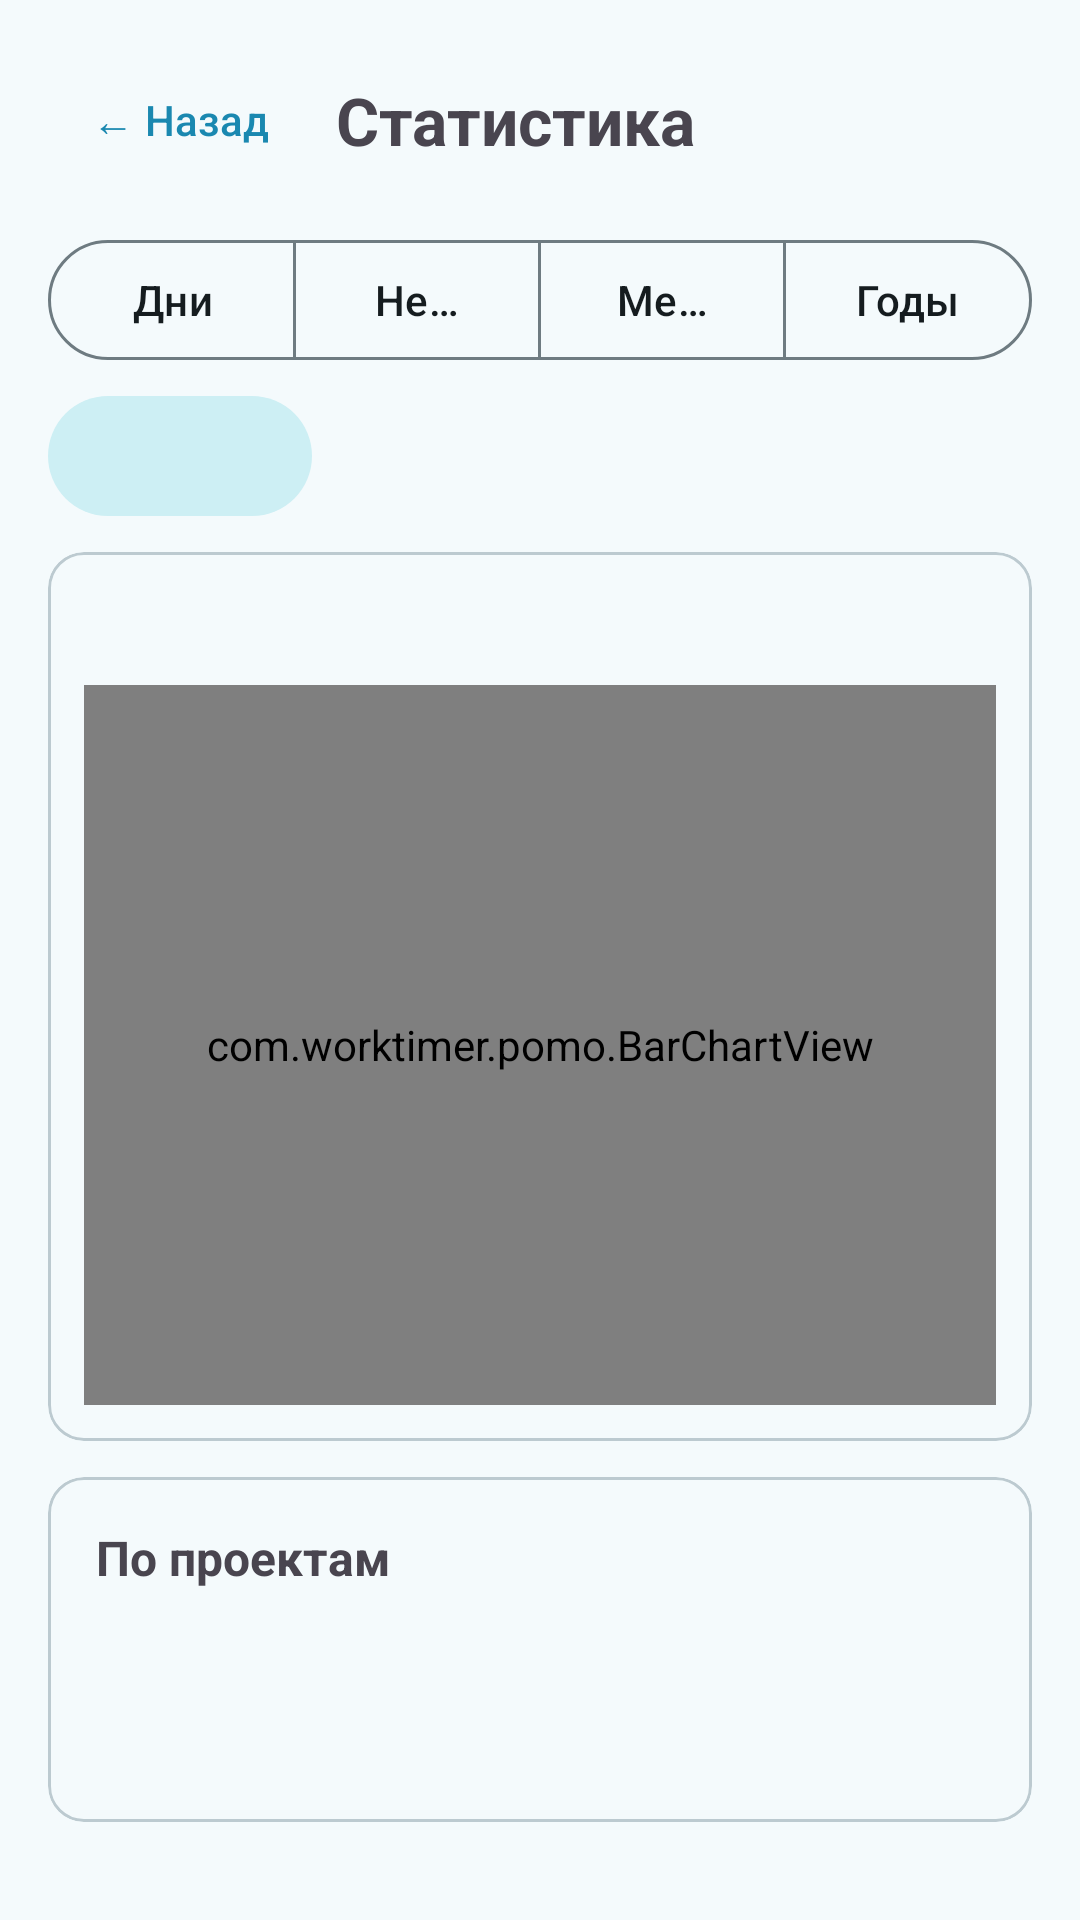

Android layout source for this screen:
<!-- AndroidManifest.xml: application theme Theme.Pomo -->
<!-- res/layout/activity_stats.xml -->
<?xml version="1.0" encoding="utf-8"?>
<ScrollView xmlns:android="http://schemas.android.com/apk/res/android"
    xmlns:app="http://schemas.android.com/apk/res-auto"
    android:layout_width="match_parent"
    android:layout_height="match_parent">

    <LinearLayout
        android:layout_width="match_parent"
        android:layout_height="wrap_content"
        android:orientation="vertical"
        android:padding="16dp">

        <LinearLayout
            android:layout_width="match_parent"
            android:layout_height="wrap_content"
            android:gravity="center_vertical"
            android:orientation="horizontal">

            <com.google.android.material.button.MaterialButton
                android:id="@+id/backButton"
                style="@style/Widget.Material3.Button.TextButton"
                android:layout_width="wrap_content"
                android:layout_height="wrap_content"
                android:text="← Назад" />

            <TextView
                android:layout_width="wrap_content"
                android:layout_height="wrap_content"
                android:layout_marginStart="8dp"
                android:text="Статистика"
                android:textSize="22sp"
                android:textStyle="bold" />
        </LinearLayout>

        <com.google.android.material.button.MaterialButtonToggleGroup
            android:id="@+id/modeGroup"
            android:layout_width="match_parent"
            android:layout_height="wrap_content"
            android:layout_marginTop="12dp"
            app:selectionRequired="true"
            app:singleSelection="true">

            <com.google.android.material.button.MaterialButton
                android:id="@+id/modeDays"
                style="@style/Widget.Material3.Button.OutlinedButton"
                android:layout_width="0dp"
                android:layout_height="wrap_content"
                android:layout_weight="1"
                android:text="Дни" />

            <com.google.android.material.button.MaterialButton
                android:id="@+id/modeWeeks"
                style="@style/Widget.Material3.Button.OutlinedButton"
                android:layout_width="0dp"
                android:layout_height="wrap_content"
                android:layout_weight="1"
                android:text="Недели" />

            <com.google.android.material.button.MaterialButton
                android:id="@+id/modeMonths"
                style="@style/Widget.Material3.Button.OutlinedButton"
                android:layout_width="0dp"
                android:layout_height="wrap_content"
                android:layout_weight="1"
                android:text="Месяцы" />

            <com.google.android.material.button.MaterialButton
                android:id="@+id/modeYears"
                style="@style/Widget.Material3.Button.OutlinedButton"
                android:layout_width="0dp"
                android:layout_height="wrap_content"
                android:layout_weight="1"
                android:text="Годы" />
        </com.google.android.material.button.MaterialButtonToggleGroup>

        <com.google.android.material.button.MaterialButton
            android:id="@+id/filterButton"
            style="@style/Widget.Material3.Button.TonalButton"
            android:layout_width="wrap_content"
            android:layout_height="wrap_content"
            android:layout_marginTop="4dp" />

        <com.google.android.material.card.MaterialCardView
            android:layout_width="match_parent"
            android:layout_height="wrap_content"
            android:layout_marginTop="8dp">

            <LinearLayout
                android:layout_width="match_parent"
                android:layout_height="wrap_content"
                android:orientation="vertical"
                android:padding="12dp">

                <TextView
                    android:id="@+id/summaryText"
                    android:layout_width="match_parent"
                    android:layout_height="wrap_content"
                    android:lineSpacingExtra="3dp"
                    android:textSize="15sp" />

                <com.worktimer.pomo.BarChartView
                    android:id="@+id/chart"
                    android:layout_width="match_parent"
                    android:layout_height="240dp"
                    android:layout_marginTop="12dp" />
            </LinearLayout>
        </com.google.android.material.card.MaterialCardView>

        <com.google.android.material.card.MaterialCardView
            android:layout_width="match_parent"
            android:layout_height="wrap_content"
            android:layout_marginTop="12dp">

            <LinearLayout
                android:layout_width="match_parent"
                android:layout_height="wrap_content"
                android:orientation="vertical"
                android:padding="16dp">

                <TextView
                    android:layout_width="wrap_content"
                    android:layout_height="wrap_content"
                    android:text="По проектам"
                    android:textSize="16sp"
                    android:textStyle="bold" />

                <TextView
                    android:id="@+id/breakdownText"
                    android:layout_width="match_parent"
                    android:layout_height="wrap_content"
                    android:layout_marginTop="8dp"
                    android:lineSpacingExtra="5dp"
                    android:textSize="15sp" />

                <TextView
                    android:id="@+id/totalText"
                    android:layout_width="match_parent"
                    android:layout_height="wrap_content"
                    android:layout_marginTop="14dp"
                    android:alpha="0.75"
                    android:textSize="14sp" />
            </LinearLayout>
        </com.google.android.material.card.MaterialCardView>
    </LinearLayout>
</ScrollView>
<!-- resources referenced by this layout -->
<resources>
  <style name="Theme.Pomo" parent="Theme.Material3.DayNight.NoActionBar">
          <item name="colorPrimary">#1A88B0</item>
          <item name="colorOnPrimary">#FFFFFF</item>
          <item name="colorPrimaryContainer">#C4E9F7</item>
          <item name="colorOnPrimaryContainer">#00354A</item>
          <item name="colorPrimaryInverse">#7DD0EE</item>
  
          <item name="colorSecondary">#169A8E</item>
          <item name="colorOnSecondary">#FFFFFF</item>
          <item name="colorSecondaryContainer">#CDEFF4</item>
          <item name="colorOnSecondaryContainer">#003A40</item>
  
          <item name="colorTertiary">#3F7FBF</item>
          <item name="colorOnTertiary">#FFFFFF</item>
          <item name="colorTertiaryContainer">#D6E6FA</item>
          <item name="colorOnTertiaryContainer">#0E2F52</item>
  
          <item name="android:colorBackground">#F4FAFC</item>
          <item name="colorOnBackground">#151C1F</item>
          <item name="colorSurface">#F4FAFC</item>
          <item name="colorOnSurface">#151C1F</item>
          <item name="colorSurfaceVariant">#DAE7ED</item>
          <item name="colorOnSurfaceVariant">#3E4A50</item>
          <item name="colorSurfaceInverse">#2A3134</item>
          <item name="colorOnSurfaceInverse">#EBF2F5</item>
          <item name="colorSurfaceContainerLowest">#FFFFFF</item>
          <item name="colorSurfaceContainerLow">#EBF5F9</item>
          <item name="colorSurfaceContainer">#E5F1F6</item>
          <item name="colorSurfaceContainerHigh">#DFECF2</item>
          <item name="colorSurfaceContainerHighest">#D8E7EE</item>
          <item name="colorSurfaceDim">#D2E0E6</item>
          <item name="colorSurfaceBright">#F4FAFC</item>
          <item name="colorOutline">#6E7B81</item>
          <item name="colorOutlineVariant">#BCCAD0</item>
  
          <item name="android:statusBarColor">#F4FAFC</item>
          <item name="android:windowLightStatusBar">true</item>
          <item name="android:navigationBarColor">#F4FAFC</item>
      </style>
</resources>
